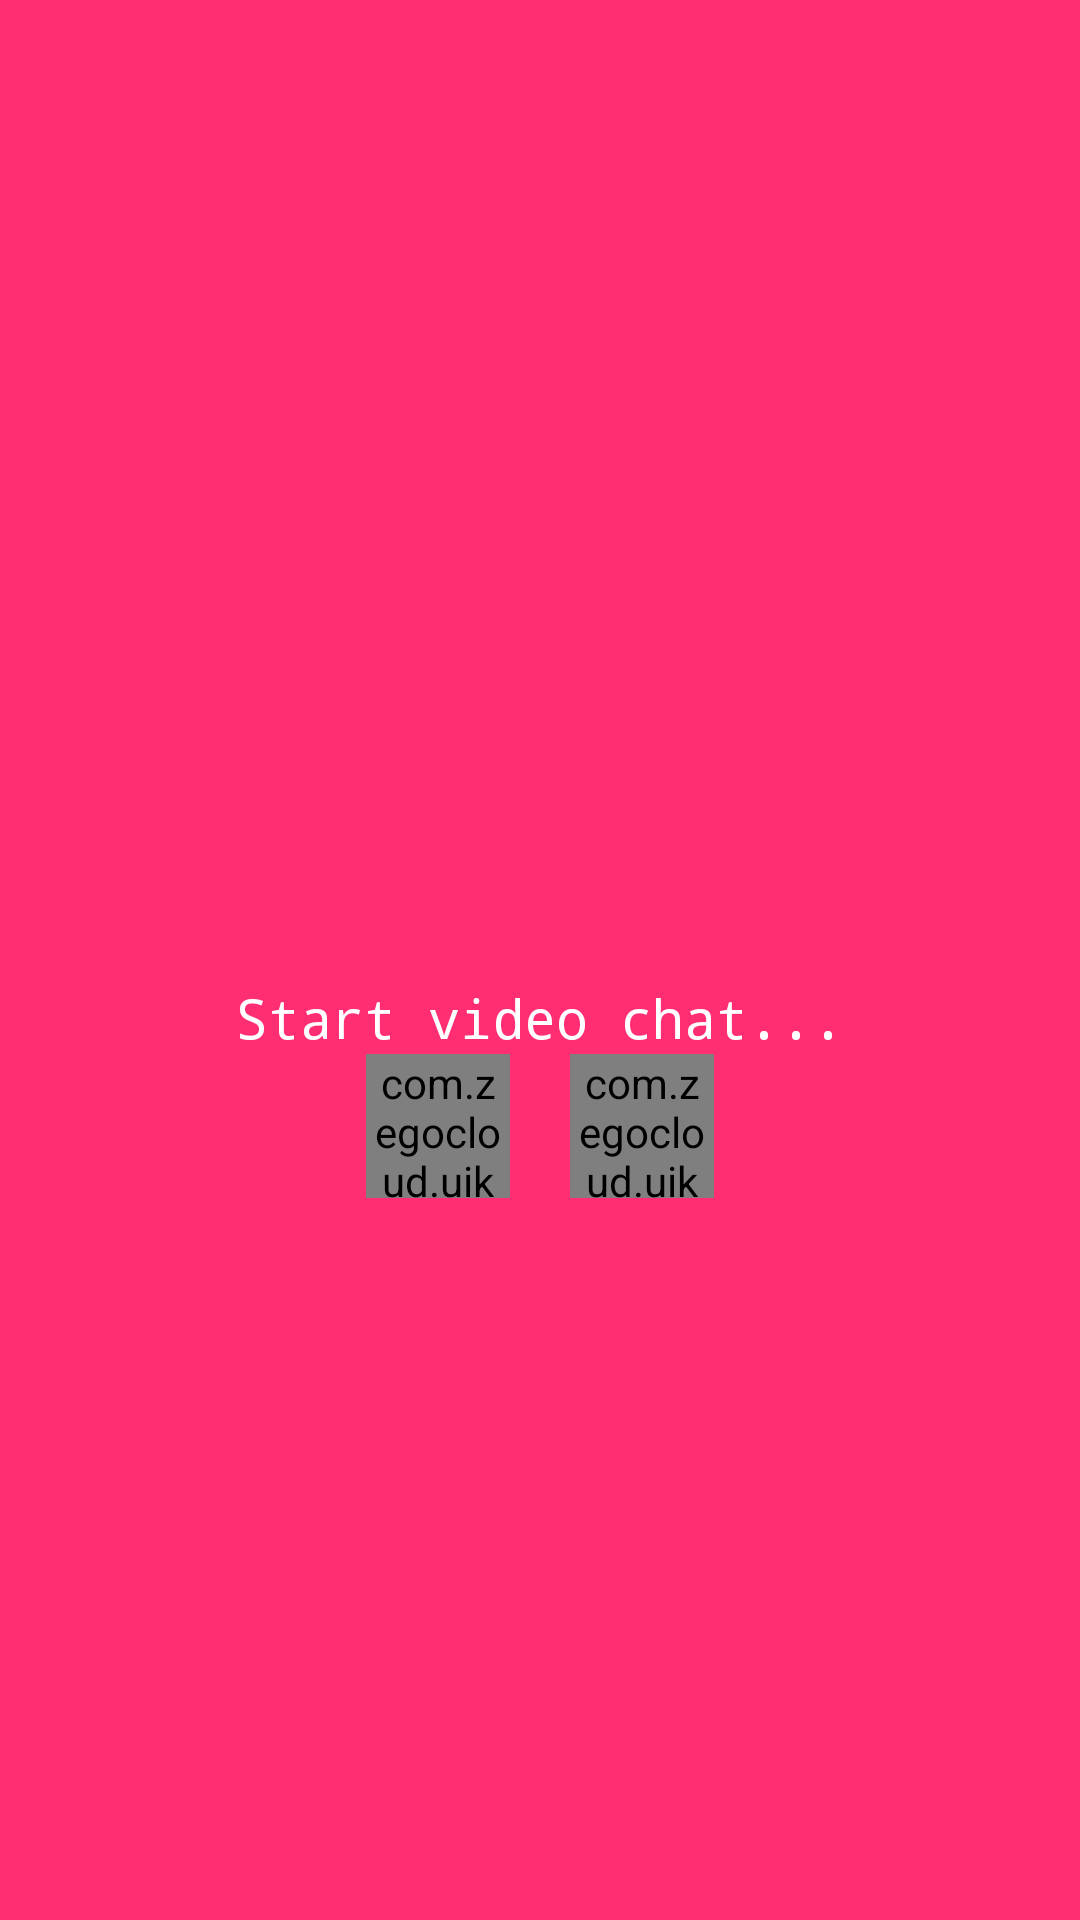

Write the Android layout XML for this screen, with the resource values it uses.
<!-- AndroidManifest.xml: application theme Theme.TranquilApplication -->
<!-- res/layout/activity_video_call_doctor.xml -->
<?xml version="1.0" encoding="utf-8"?>
<LinearLayout xmlns:android="http://schemas.android.com/apk/res/android"
    xmlns:app="http://schemas.android.com/apk/res-auto"
    xmlns:tools="http://schemas.android.com/tools"
    android:layout_width="match_parent"
    android:layout_height="match_parent"
    android:background="@color/Red"
    android:gravity="center"
    android:orientation="vertical"
    tools:context=".MainActivities.PatientVideoCallActivity">


        <TextView
            android:id="@+id/HeyUserId"
            android:layout_width="wrap_content"
            android:layout_height="wrap_content"
            android:text="HEY USER!"
            android:visibility="invisible"
            android:fontFamily="monospace"
            android:textSize="32sp"
            android:textColor="@color/white"
            android:layout_marginTop="50dp"
            />
    <TextView

        android:layout_width="wrap_content"
        android:layout_height="wrap_content"
        android:text="Start video chat..."
        android:fontFamily="monospace"
        android:textSize="18sp"
        android:textColor="@color/white"
        android:layout_marginTop="50dp"
        />


    <RelativeLayout
        android:layout_width="match_parent"
        android:layout_height="wrap_content"
        android:gravity="center"

        >

        <com.zegocloud.uikit.prebuilt.call.invite.widget.ZegoSendCallInvitationButton
            android:id="@+id/voicecall"
            android:layout_width="48dp"
            android:layout_height="48dp"
            android:layout_centerVertical="true"
            android:layout_marginHorizontal="10dp"
            android:layout_toLeftOf="@+id/VideoCall">

        </com.zegocloud.uikit.prebuilt.call.invite.widget.ZegoSendCallInvitationButton>


        <com.zegocloud.uikit.prebuilt.call.invite.widget.ZegoSendCallInvitationButton
            android:id="@+id/VideoCall"
            android:layout_width="48dp"
            android:layout_height="48dp"
            android:layout_alignParentEnd="true"
            android:layout_centerVertical="true"
            android:layout_marginHorizontal="10dp"



            >

        </com.zegocloud.uikit.prebuilt.call.invite.widget.ZegoSendCallInvitationButton>









    </RelativeLayout>


    <EditText
        android:id="@+id/user_id_edit_text"
        android:layout_width="match_parent"
        android:layout_height="wrap_content"
        android:hint="Enter User ID"
        android:layout_marginHorizontal="40dp"
        android:paddingHorizontal="5dp"
        android:layout_marginTop="40dp"
        android:textSize="12sp"
        android:visibility="invisible"
        android:background="@drawable/button_round_white"
        android:layout_centerVertical="true"
        android:layout_toLeftOf="@id/voicecall"
        />

</LinearLayout>
<!-- resources referenced by this layout -->
<resources>
  <color name="Red">#ff2e72</color>
  <color name="white">#FFFFFFFF</color>
  <style name="Theme.TranquilApplication" parent="Theme.AppCompat.Light.NoActionBar">
          
          <item name="colorPrimary">@color/Red</item>
          <item name="colorPrimaryVariant">@color/purple_700</item>
          <item name="colorOnPrimary">@color/white</item>
          
          <item name="colorSecondary">@color/teal_200</item>
          <item name="colorSecondaryVariant">@color/teal_700</item>
          <item name="colorOnSecondary">@color/black</item>
          
          <item name="android:statusBarColor">?attr/colorPrimaryVariant</item>
          
      </style>
  <color name="purple_700">#ff2e72</color>
  <color name="teal_200">#FF03DAC5</color>
  <color name="teal_700">#FF018786</color>
  <color name="black">#FF000000</color>
</resources>
